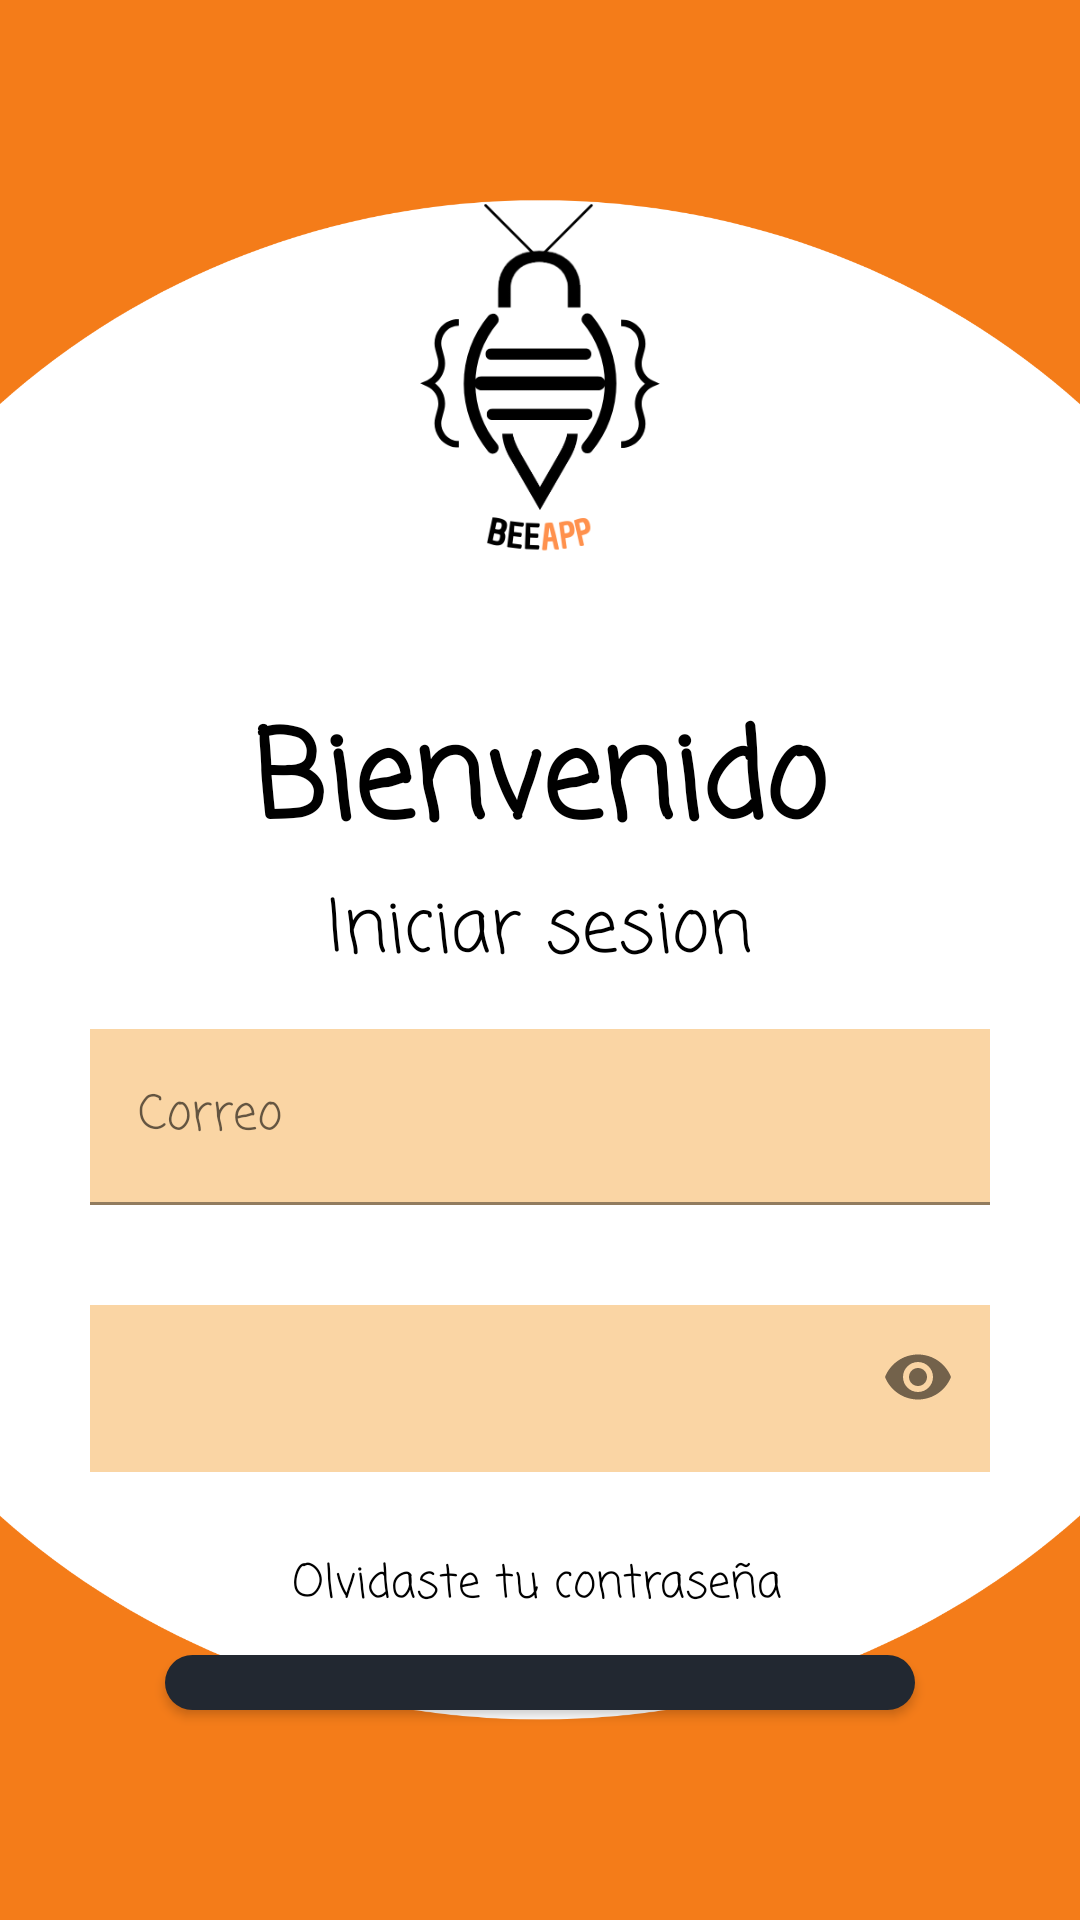

Android layout source for this screen:
<!-- AndroidManifest.xml: application theme Theme.BeeApp_pro -->
<!-- res/layout/activity_login.xml -->
<?xml version="1.0" encoding="utf-8"?>
<LinearLayout xmlns:android="http://schemas.android.com/apk/res/android"
    xmlns:app="http://schemas.android.com/apk/res-auto"
    xmlns:tools="http://schemas.android.com/tools"
    android:layout_width="match_parent"
    android:layout_height="match_parent"
    android:orientation="vertical"
    android:layout_gravity="center_horizontal"
    android:background="@drawable/fondo"
    tools:context=".LoginActivity">

    <androidx.appcompat.widget.AppCompatImageView
        android:id="@+id/logo"
        android:layout_width="200dp"
        android:layout_height="150dp"
        android:layout_marginTop="53dp"
        android:src="@drawable/logo1"
        android:layout_gravity="center"
        tools:ignore="InvalidId" />


    <TextView
        android:id="@+id/txtTrans"
        android:layout_width="wrap_content"
        android:layout_height="wrap_content"
        android:layout_gravity="center"
        android:layout_marginTop="28dp"
        android:fontFamily="casual"
        android:text="@string/t7"
        android:textColor="@color/black"
        android:textSize="40sp"
        android:textStyle="bold"
        android:transitionName="txtTrans" />

    <TextView
        android:id="@+id/continuar"
        android:layout_width="wrap_content"
        android:layout_height="wrap_content"
        android:layout_gravity="center"
        android:fontFamily="casual"
        android:text="@string/t8"
        android:textColor="@color/black"
        android:textSize="24sp" />

    <com.google.android.material.textfield.TextInputLayout
        android:layout_width="wrap_content"
        android:layout_height="wrap_content"
        android:layout_marginTop="14dp"
        android:layout_marginBottom="14dp"
        android:layout_gravity="center"
        android:hint="@string/t2"
        android:orientation="vertical">
        <com.google.android.material.textfield.TextInputEditText
            android:id="@+id/edtCorreo"
            android:layout_width="300dp"
            android:background="@color/cl1"
            android:layout_height="wrap_content"
            android:fontFamily="casual" />
    </com.google.android.material.textfield.TextInputLayout>

    <com.google.android.material.textfield.TextInputLayout
        android:layout_width="wrap_content"
        android:layout_height="wrap_content"
        android:layout_marginTop="14dp"
        android:layout_marginBottom="14dp"
        android:layout_gravity="center"
        android:hint="@string/t4"
        android:orientation="vertical">

        <com.google.android.material.textfield.TextInputLayout
            style="@style/Widget.MaterialComponents.TextInputLayout.OutlinedBox"
            android:layout_width="wrap_content"
            android:layout_height="wrap_content"
            android:layout_gravity="end"
            android:layout_marginBottom="12dp"
            app:passwordToggleEnabled="true">

            <com.google.android.material.textfield.TextInputEditText
                android:id="@+id/edtpass"
                style="@style/Widget.MaterialComponents.TextInputLayout.OutlinedBox"
                android:layout_width="300dp"
                android:layout_height="wrap_content"
                android:fontFamily="casual"
                android:background="@color/cl1"
                android:inputType="textPassword"
                />
        </com.google.android.material.textfield.TextInputLayout>
    </com.google.android.material.textfield.TextInputLayout>

    <TextView
        android:id="@+id/txtOlvidasteContra"
        android:layout_width="165dp"
        android:layout_height="wrap_content"
        android:layout_gravity="center"
        android:clickable="true"
        android:focusable="true"
        android:fontFamily="casual"
        android:text="@string/t9"
        android:textColor="@color/black"
        android:textSize="15sp" />

    <com.google.android.material.button.MaterialButton
        android:id="@+id/btninicioSesion"
        android:layout_width="250dp"
        android:layout_height="wrap_content"
        android:layout_marginTop="12dp"
        android:fontFamily="@font/work_sans_semibold"
        android:layout_marginBottom="70dp"
        android:background="@drawable/button"
        android:layout_gravity="center"
        android:text="@string/t8"
        android:textColor="@color/orange"/>

    <TextView
        android:layout_width="250dp"
        android:layout_height="wrap_content"
        android:layout_gravity="center"
        android:fontFamily="casual"
        android:text="@string/Beeapp"
        android:textAlignment="center"
        android:textColor="@color/black" />


</LinearLayout>
<!-- resources referenced by this layout -->
<resources>
  <color name="black">#FF000000</color>
  <color name="cl1">#FAD5A4</color>
  <color name="orange">#FF7600</color>
  <!-- drawable button (drawable) -->
  <?xml version="1.0" encoding="utf-8"?>
  <selector xmlns:android="http://schemas.android.com/apk/res/android">
      <item>
  
          <shape android:shape="rectangle">
              <solid android:color="@color/black"/>
              <corners android:radius="90dp"/>
  
          </shape>
      </item>
  </selector>
  <!-- drawable fondo: png bitmap (drawable, 52891 bytes) -->
  <!-- drawable logo1: png bitmap (drawable, 17619 bytes) -->
  <string name="Beeapp">BeeAPP</string>
  <string name="t2">Correo</string>
  <string name="t4">Contraseña</string>
  <string name="t7">Bienvenido</string>
  <string name="t8">Iniciar sesion</string>
  <string name="t9">Olvidaste tu contraseña</string>
  <style name="Theme.BeeApp_pro" parent="Theme.MaterialComponents.DayNight.DarkActionBar">
          
          <item name="colorPrimary">@color/colorBu</item>
          <item name="colorPrimaryVariant">@color/purple_700</item>
          <item name="colorOnPrimary">@color/white</item>
          
          <item name="colorSecondary">@color/teal_200</item>
          <item name="colorSecondaryVariant">@color/teal_700</item>
          <item name="colorOnSecondary">@color/black</item>
          
          <item name="android:statusBarColor">?attr/colorPrimaryVariant</item>
          
      </style>
  <color name="colorBu">#222831</color>
  <color name="purple_700">#FF3700B3</color>
  <color name="white">#FFFFFFFF</color>
  <color name="teal_200">#FF03DAC5</color>
  <color name="teal_700">#FF018786</color>
</resources>
